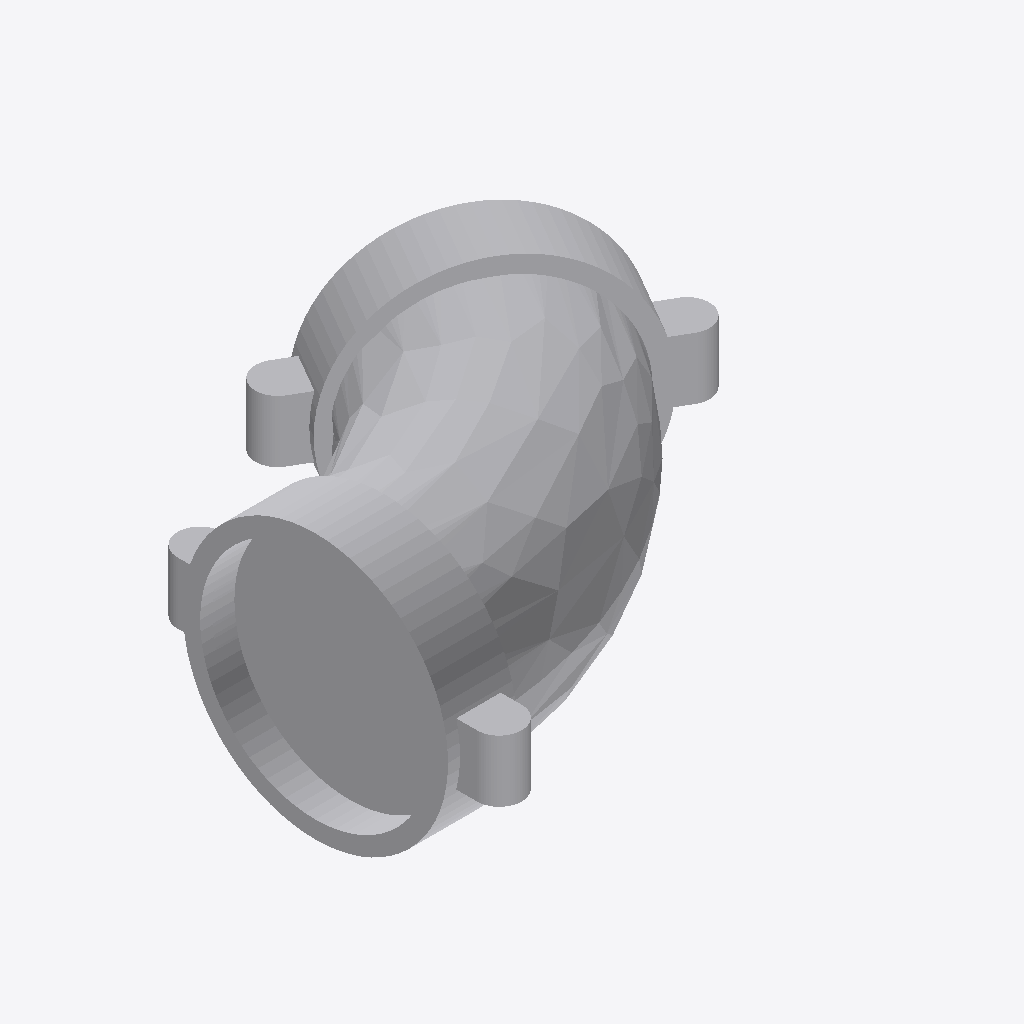
Isometric view of an IFC building model (IFC-SPF (STEP), schema IFC4, length unit millimetre), seen from the south-west, elements coloured by IFC class: 1 other element (light grey).
Extent 0.364 m × 0.328 m × 0.194 m (x, y, z). Elements (1): 1 IfcPipeFitting.

HEADER;
FILE_DESCRIPTION(('GeoIFCNet file'),'');
FILE_NAME('','1995-11-18T09:00:00',('YaMiSo'),('XUT_BIM606'),'ifcopenshell 0.7.0','','None');
FILE_SCHEMA(('IFC4'));
ENDSEC;
DATA;
#1=IFCPROJECT('0GWbMXhtj19AqPMPQTo9fd',$,'My Project',$,$,$,$,(#69),#45);
#98=IFCSITE('0oeuR10f1B2vv_NWQS30RO',#97,'My Site',$,$,$,$,$,$,$,$,$,$,$);
#96=IFCPIPEFITTING('1KApsQjnr1LugzK4oVyFE0',#51,$,$,$,#107,#95,$,$);
ENDSEC;
